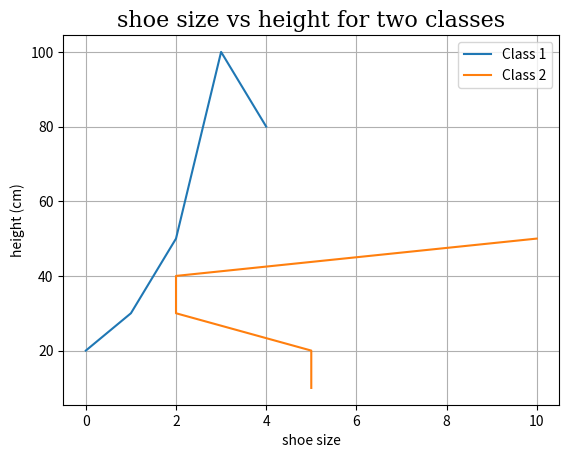

Python code for this plot:
#!/usr/bin/env python3
# -*- coding: utf-8 -*-
"""
Created on Wed Mar  2 14:19:11 2022

@author: skciller
"""
import numpy as np
import matplotlib.pyplot as plt

##
##  Legends, Labels, and fonts
##
## changing the fonts (color, font, size, etc)
font1 = {'family': 'serif', 'size': 16, 'color': 'black'}
#add fontdict=font1) to end of plt.title
#add fontdict=font1) to end of plt.xlabel
#add fontdict=font1) to end of plt.ylabel


x = np.array([0,1,2,3,4])
y = np.array([20,30,50,100,80])
plt.plot(x, y, label="Class 1")

## add a title with fonts, color, size
plt.title('shoe size vs height for two classes', fontdict=font1)

## setting up a x and y labels (you just need one)
plt.xlabel('shoe size')
plt.ylabel('height (cm)')

a = np.array([5,5,2,2,10])
b = np.array([10,20,30,40,50])
plt.plot(a, b, label="Class 2")
## setting up a x and y labels

##
##                                                 plot a grid
##
plt.grid()  
#plt.grid(color='red',linewidth=5, linestyle='--')
#plot only y or x axis grid
#plt.grid(axis= 'y', color='red',linewidth=5, linestyle='--')
#plt.grid(axis= 'x', color='red',linewidth=5, linestyle='--')

## plot legend
plt.legend()

#last command show the graph
plt.show()
